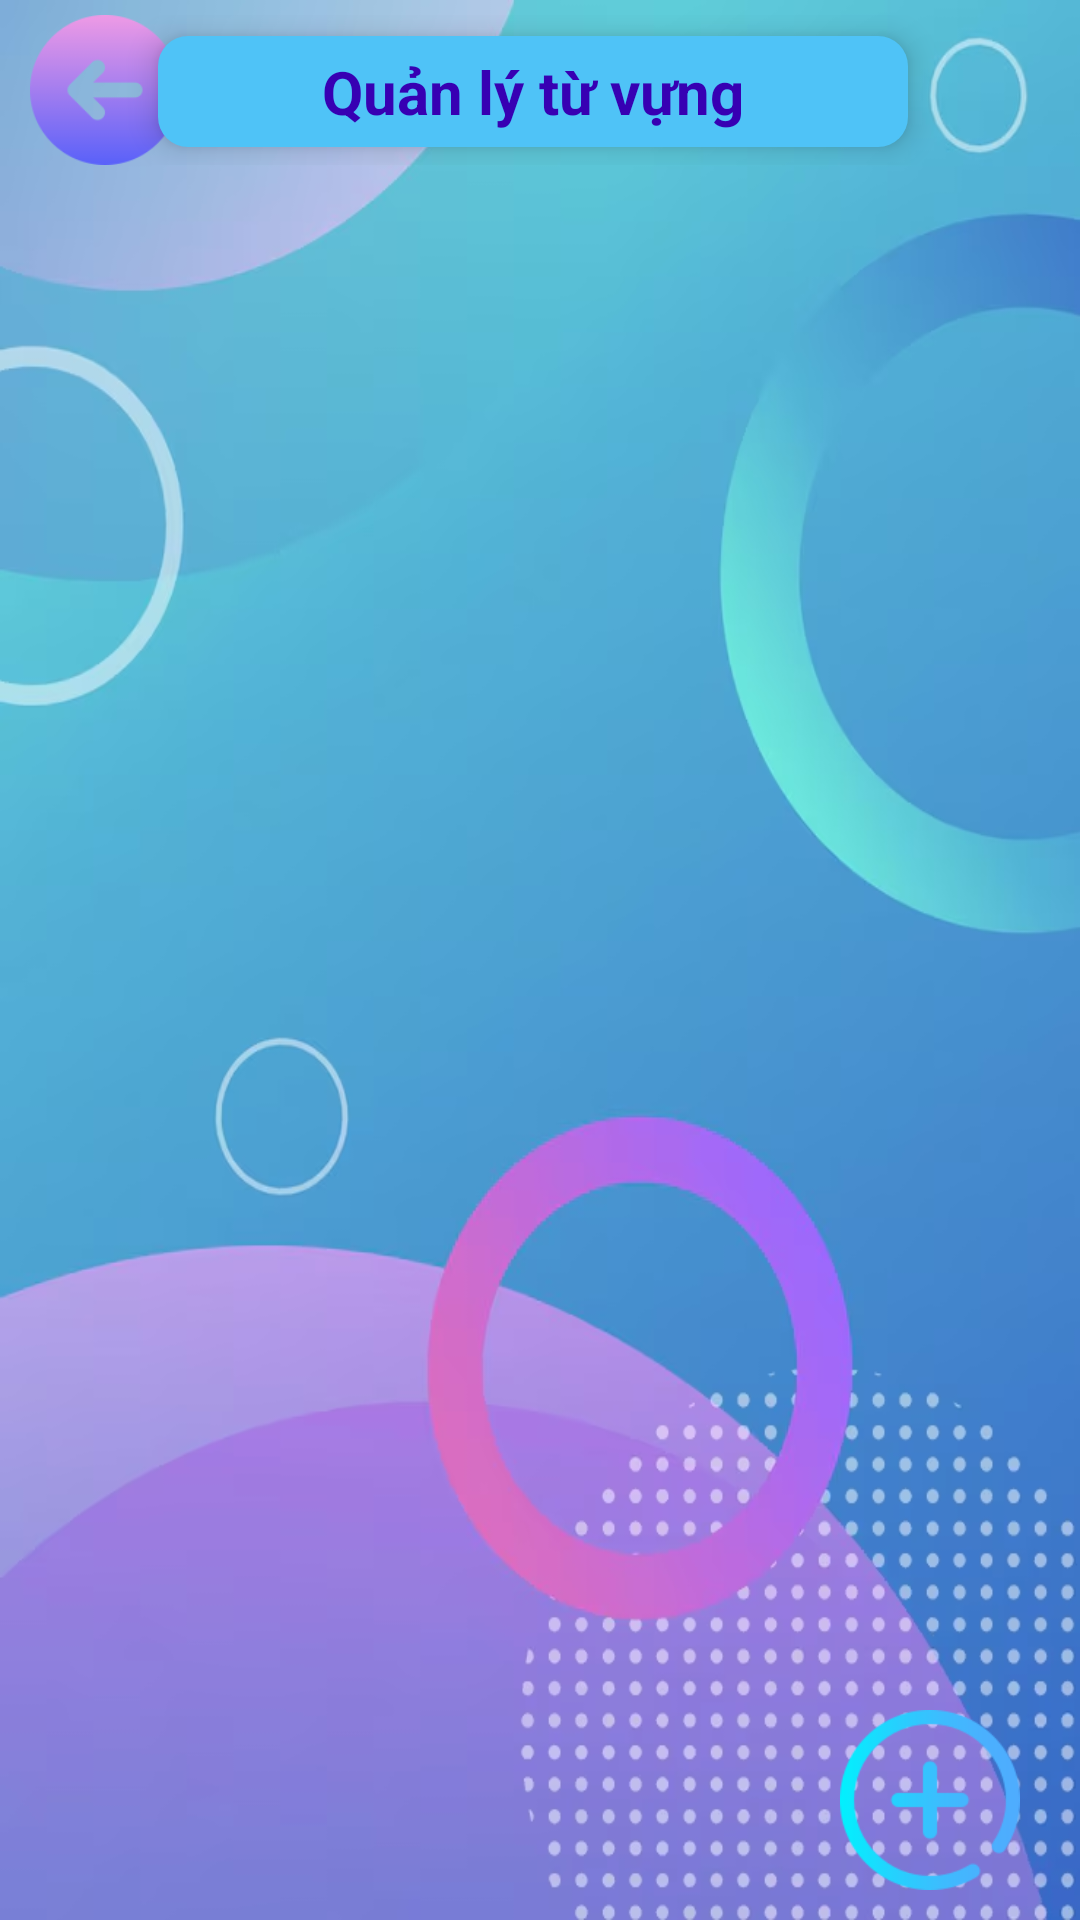

Layout XML and referenced resources for this Android screen:
<!-- AndroidManifest.xml: application theme Theme.LearningEnglishApp -->
<!-- res/layout/activity_quanlytuvung.xml -->
<?xml version="1.0" encoding="utf-8"?>
<LinearLayout xmlns:android="http://schemas.android.com/apk/res/android"
    xmlns:app="http://schemas.android.com/apk/res-auto"
    xmlns:tools="http://schemas.android.com/tools"
    android:layout_width="match_parent"
    android:layout_height="match_parent"
    android:background="@drawable/bg_admin_home"
    android:orientation="horizontal">

    <LinearLayout
        android:layout_width="match_parent"
        android:layout_height="match_parent"
        android:orientation="vertical">

        <androidx.constraintlayout.widget.ConstraintLayout
            android:layout_width="match_parent"
            android:layout_height="wrap_content"
            android:layout_marginStart="10dp"
            android:layout_marginTop="5dp">

            <ImageButton
                android:id="@+id/btnBackListWords"
                android:layout_width="50dp"
                android:layout_height="50dp"
                android:background="@drawable/item_shadow"
                android:scaleType="centerInside"
                android:src="@drawable/icon_back"
                app:layout_constraintBottom_toBottomOf="parent"
                app:layout_constraintStart_toStartOf="parent"
                app:layout_constraintTop_toTopOf="parent" />

            <TextView
                android:layout_width="250dp"
                android:layout_height="wrap_content"
                android:background="@drawable/corner_shape"
                android:elevation="6dp"
                android:gravity="center"
                android:padding="5dp"
                android:text="Quản lý từ vựng"
                android:textAllCaps="false"
                android:textColor="@color/purple_700"
                android:textSize="20sp"
                android:textStyle="bold"
                app:layout_constraintBottom_toBottomOf="parent"
                app:layout_constraintEnd_toEndOf="parent"
                app:layout_constraintHorizontal_bias="0.427"
                app:layout_constraintStart_toStartOf="parent"
                app:layout_constraintTop_toTopOf="parent"
                app:layout_constraintVertical_bias="0.538" />


        </androidx.constraintlayout.widget.ConstraintLayout>

        <RelativeLayout
            android:layout_width="match_parent"
            android:layout_height="match_parent"
            android:layout_marginHorizontal="10dp">

            <androidx.recyclerview.widget.RecyclerView
                android:id="@+id/rcv_listTV"
                android:layout_width="match_parent"
                android:layout_height="match_parent"
                android:layout_alignParentStart="true"
                android:layout_alignParentTop="true"
                android:layout_alignParentEnd="true"
                android:layout_alignParentBottom="true"
                android:layout_marginHorizontal="5dp"
                android:layout_marginStart="5dp"
                android:layout_marginTop="5dp"
                android:layout_marginEnd="5dp"
                android:layoutAnimation="@anim/layout_slide_up" />

            <ImageButton
                android:id="@+id/btnAddWord"
                android:layout_width="60dp"
                android:layout_height="60dp"
                android:layout_alignParentEnd="true"
                android:layout_alignParentBottom="true"
                android:layout_marginEnd="10dp"
                android:layout_marginBottom="10dp"
                android:background="@drawable/icon_add"
                android:scaleType="centerCrop"
                app:layout_constraintBottom_toBottomOf="parent"
                app:layout_constraintEnd_toEndOf="parent"
                app:layout_constraintStart_toStartOf="parent" />

        </RelativeLayout>

    </LinearLayout>

</LinearLayout>
<!-- resources referenced by this layout -->
<resources>
  <color name="purple_700">#3700B3</color>
  <!-- drawable bg_admin_home: png bitmap (drawable, 288035 bytes) -->
  <!-- drawable corner_shape (drawable) -->
  <?xml version="1.0" encoding="utf-8"?>
  <shape
      xmlns:android="http://schemas.android.com/apk/res/android"
      android:shape="rectangle">
      <solid
          android:color="@color/accentColor">
      </solid>
      <padding
          android:left="10dp"
          android:top="10dp"
          android:right="10dp"
          android:bottom="10dp" >
      </padding>
      <corners
          android:radius="10dp" >
      </corners>
  
  </shape>
  <!-- drawable icon_add: png bitmap (drawable, 4734 bytes) -->
  <!-- drawable icon_back: png bitmap (drawable, 3390 bytes) -->
  <style name="Theme.LearningEnglishApp" parent="Theme.MaterialComponents.DayNight.DarkActionBar">
          
          <item name="colorPrimary">@color/purple_500</item>
          <item name="colorPrimaryVariant">@color/purple_700</item>
          <item name="colorOnPrimary">@color/white</item>
          
          <item name="colorSecondary">@color/teal_200</item>
          <item name="colorSecondaryVariant">@color/teal_700</item>
          <item name="colorOnSecondary">@color/black</item>
          
          <item name="android:statusBarColor">?attr/colorPrimaryVariant</item>
          
      </style>
  <color name="accentColor">#4FC3F7</color>
  <color name="purple_500">#6200EE</color>
  <color name="white">#FFFFFF</color>
  <color name="teal_200">#03DAC5</color>
  <color name="teal_700">#018786</color>
  <color name="black">#000000</color>
</resources>
